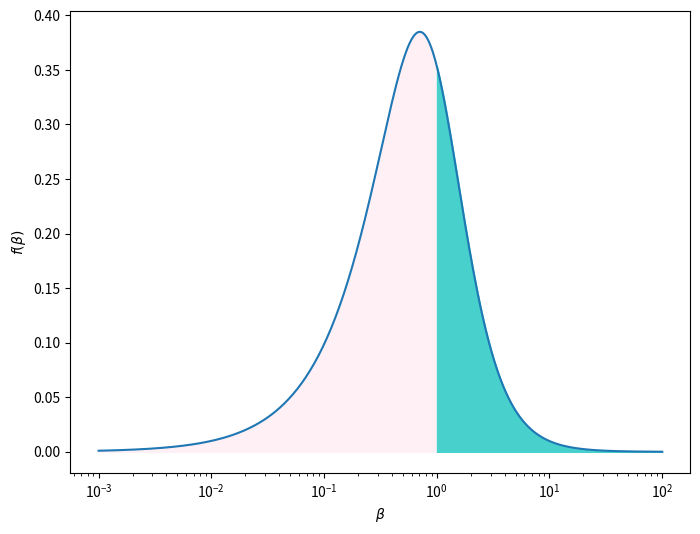
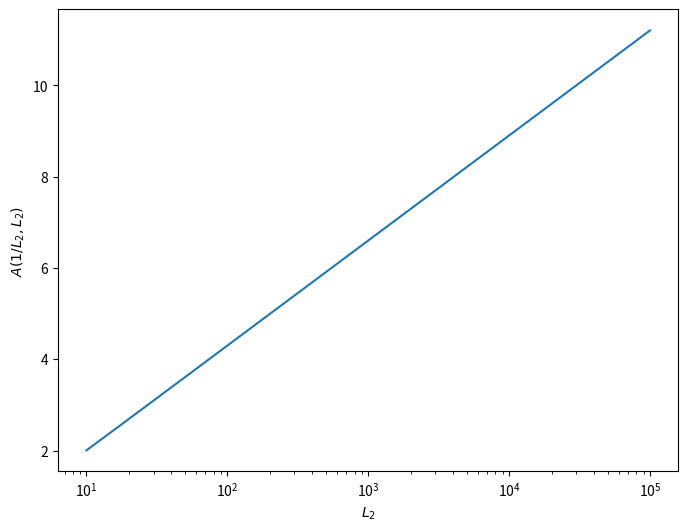

Here is the Python script that generated these plots, in order:
import numpy as np
from matplotlib import pyplot as plt

def f(x):
    return x*pow(1+x**2, -3/2)

f = np.vectorize(f)
b = np.logspace(-3, 2, 401)

fig = plt.figure(figsize=(8, 6))

ax = fig.add_subplot()

ax.plot(b, f(b))
ax.set_xscale('log')
ax.set_xlabel(r'$\beta$')
ax.set_ylabel(r'$f(\beta)$')

g = b>=1
ax.fill_between(b[g], f(b)[g], color='mediumturquoise')
ax.fill_between(b[~g], f(b)[~g], color='lavenderblush')

fig.savefig('beta_1_areas.pdf')



import sympy as s
import numpy as np

x = s.var('x')
a = s.var('a')
b = s.var('b')

f = x*s.sin(s.atan(x))/(1+x**2)

FF = s.integrate(f, (x, a, b))

l=10
FF.evalf(subs={a:1/l, b:l})

Ls = np.logspace(1, 5, 200)
avg = []
for l in Ls:
    aux = FF.evalf(subs={a:1/l, b:l})
    avg.append(aux)


fig = plt.figure(figsize=(8, 6))

ax = fig.add_subplot()

ax.plot(Ls, avg)
ax.set_xscale('log')
ax.set_xlabel(r'$L_2$')
ax.set_ylabel(r'$A(1/L_2, L_2)$')


fig.savefig('beta_avg.pdf')
